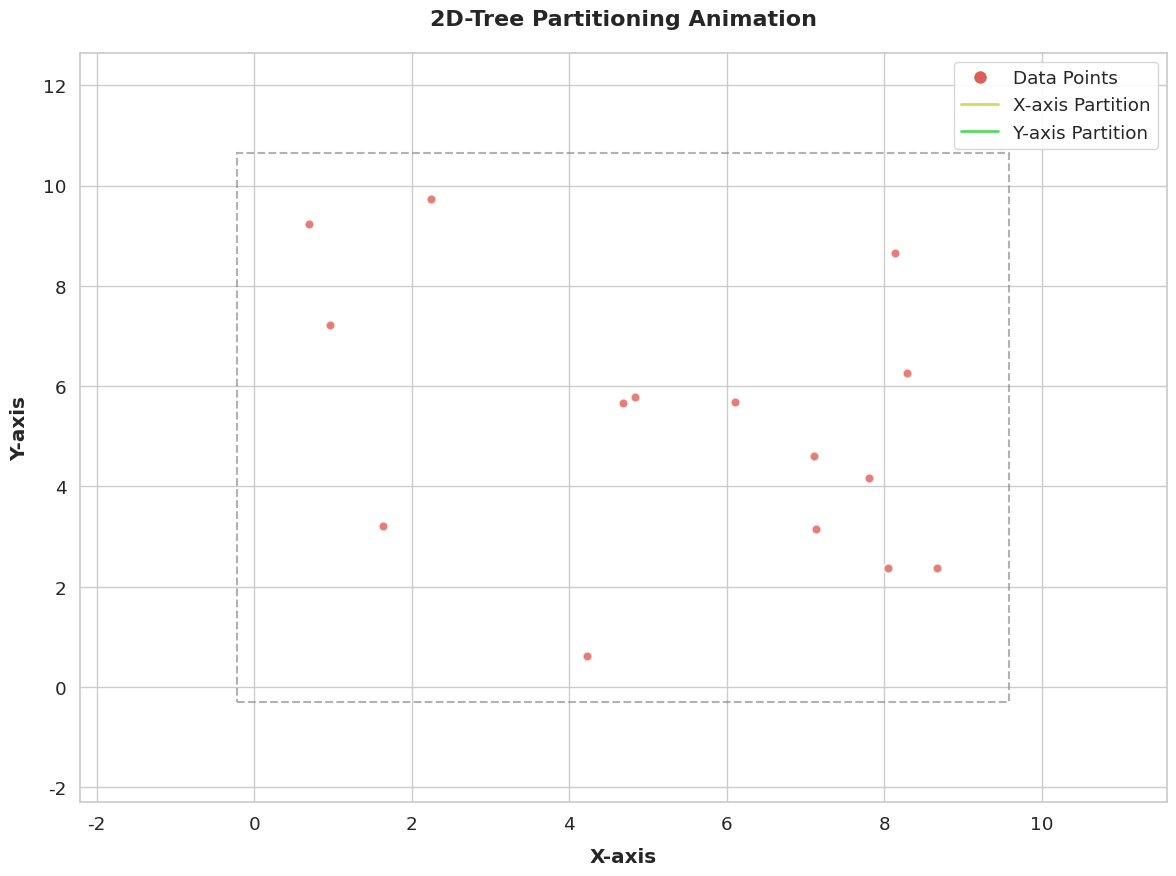

Generate this figure with matplotlib:
import numpy as np
import matplotlib.pyplot as plt
import seaborn as sns
from matplotlib.animation import FuncAnimation
from matplotlib.patches import Rectangle

# Set Seaborn style
sns.set_theme(style="whitegrid")  # Use whitegrid style for better readability
sns.set_context("notebook", font_scale=1.2)  # Increase font size slightly

N = 1 ## global variable for tracking the splitter number

class Node:
    def __init__(self, point, axis, number, split_value):
        self.point = point        # The point stored at this node
        self.left = None          # Left child
        self.right = None         # Right child
        self.axis = axis          # 0 for x-axis split, 1 for y-axis split
        self.number = number      # Line number for visualization
        self.split_value = split_value  # Value where the splitting happens

def find_bounding_box(points):
    """Find the bounding box for a set of points."""
    min_x = min(p[0] for p in points)
    max_x = max(p[0] for p in points)
    min_y = min(p[1] for p in points)
    max_y = max(p[1] for p in points)
    return min_x, max_x, min_y, max_y

def build_kdtree(points, depth=0):
    """Build a kd-tree from a set of points, with special handling for median points."""
    global N
    n = len(points)
    
    # Base case: empty set of points
    if n == 0:
        return None
    
    # Base case: only one point left
    if n == 1:
        # We don't partition further when we reach a single point
        return Node(points[0], depth % 2, 0, None)  # Number 0 means no partition line here
    
    # Alternate axis between x (0) and y (1)
    axis = depth % 2
    
    # Sort points by the current axis
    sorted_points = sorted(points, key=lambda point: point[axis])
    
    # Find split value based on median
    if n % 2 == 0:  # Even number of points
        # Take the mean of the two middle points
        middle1 = sorted_points[n//2 - 1]
        middle2 = sorted_points[n//2]
        split_value = (middle1[axis] + middle2[axis]) / 2
        median_point = (sorted_points[n//2 - 1] if axis == 0 else sorted_points[n//2])
    else:  # Odd number of points
        # Use the middle point
        split_value = sorted_points[n//2][axis]
        median_point = sorted_points[n//2]
    
    # Create node
    node = Node(median_point, axis, N, split_value)
    # Divide points into left and right groups
    # Left group includes all points with value <= split_value
    left_points = [p for p in sorted_points if p[axis] <= split_value]
    # Right group includes all points with value > split_value
    right_points = [p for p in sorted_points if p[axis] > split_value]
    
    # Increment partition number for children
    N += 1
    
    # Recursively build subtrees
    node.left = build_kdtree(left_points, depth + 1)
    
    # Update next partition number based on left subtree
    if node.left is not None and node.left.number > 0:
        N = max(N, node.left.number + 1)
    
    node.right = build_kdtree(right_points, depth + 1)
    
    return node

def create_kdtree_animation(points, root, bbox):
    """Create an animation of the kd-tree partitioning process with improved Seaborn styling."""
    # Unpack bounding box
    min_x, max_x, min_y, max_y = bbox
    
    # Add some padding to the bounding box
    padding = max(max_x - min_x, max_y - min_y) * 0.1
    min_x -= padding
    max_x += padding
    min_y -= padding
    max_y += padding
    
    # Setup the figure and axes with Seaborn styling
    fig, ax = plt.subplots(figsize=(12, 9))
    ax.set_xlim(min_x-2, max_x+2)
    ax.set_ylim(min_y-2, max_y+2)
    
    # Use Seaborn's color palette
    palette = sns.color_palette("hls")
    point_color = palette[0]  # First color for points
    line_colors = [palette[1], palette[2]]  # Different colors for vertical and horizontal lines
    
    # Set up figure title with Seaborn styling
    ax.set_title('2D-Tree Partitioning Animation', fontsize=16, fontweight='bold', pad=20)
    ax.set_xlabel('X-axis', fontweight='bold', labelpad=10)
    ax.set_ylabel('Y-axis', fontweight='bold', labelpad=10)
    
    # Plot all points with improved styling
    x_coords = [p[0] for p in points]
    y_coords = [p[1] for p in points]
    scatter = ax.scatter(x_coords, y_coords, c=[point_color], s=50, 
                         edgecolor='white', linewidth=1.5, alpha=0.8, zorder=3)
    
    # Add point labels
    # for i, (x, y) in enumerate(zip(x_coords, y_coords)):
    #     ax.text(x + 0.1, y + 0.1, f'{i+1}', fontsize=10, ha='left', va='bottom')
    
    # Draw initial bounding box with Seaborn style
    bbox_rect = Rectangle((min_x, min_y), max_x - min_x, max_y - min_y, 
                          fill=False, edgecolor='gray', linestyle='--', 
                          linewidth=1.5, alpha=0.6, zorder=1)
    ax.add_patch(bbox_rect)
    
    # Storage for partition lines and their text labels
    partition_lines = []
    text_labels = []
    
    # Collect all partitioning lines
    def collect_partition_lines(node, x_min, x_max, y_min, y_max):
        if node is None or node.number == 0 or node.split_value is None:
            return
        
        if node.axis == 0:  # Vertical line (x-axis partition)
            split_x = node.split_value
            # Use the first color for vertical lines
            line, = ax.plot([split_x, split_x], [y_min, y_max], 
                           color=line_colors[0], linestyle='-', linewidth=2.5, alpha=0, zorder=2)
            text = ax.text(split_x, y_max + padding/4, str(node.number), 
                          ha='center', va='bottom', fontsize=12, fontweight='bold', 
                          color=line_colors[0], alpha=0)
            partition_lines.append((line, node.number))
            text_labels.append((text, node.number))
            
            # Continue recursion with updated bounds
            collect_partition_lines(node.left, x_min, split_x, y_min, y_max)
            collect_partition_lines(node.right, split_x, x_max, y_min, y_max)
        else:  # Horizontal line (y-axis partition)
            split_y = node.split_value
            # Use the second color for horizontal lines
            line, = ax.plot([x_min, x_max], [split_y, split_y], 
                           color=line_colors[1], linestyle='-', linewidth=2.5, alpha=0, zorder=2)
            text = ax.text(x_max + padding/4, split_y, str(node.number), 
                          ha='left', va='center', fontsize=12, fontweight='bold', 
                          color=line_colors[1], alpha=0)
            partition_lines.append((line, node.number))
            text_labels.append((text, node.number))
            
            # Continue recursion with updated bounds
            collect_partition_lines(node.left, x_min, x_max, y_min, split_y)
            collect_partition_lines(node.right, x_min, x_max, split_y, y_max)
    
    # Collect all the partition lines
    collect_partition_lines(root, min_x, max_x, min_y, max_y)
    
    # Sort partition lines by their number
    partition_lines.sort(key=lambda x: x[1])
    text_labels.sort(key=lambda x: x[1])
    
    # Add a legend
    from matplotlib.lines import Line2D
    legend_elements = [
        Line2D([0], [0], marker='o', color='w', markerfacecolor=point_color, 
               markersize=10, label='Data Points'),
        Line2D([0], [0], color=line_colors[0], lw=2, label='X-axis Partition'),
        Line2D([0], [0], color=line_colors[1], lw=2, label='Y-axis Partition')
    ]
    ax.legend(handles=legend_elements, loc='upper right', frameon=True, 
              framealpha=0.9, edgecolor='lightgray')
    
    def init():
        return []
    
    def animate(i):
        if i < len(partition_lines):
            # Make the i-th line visible
            line, number = partition_lines[i]
            line.set_alpha(1)
            
            # Make the corresponding text visible
            for text, text_num in text_labels:
                if text_num == number:
                    text.set_alpha(1)
                    break
        
        visible_objects = [line for line, _ in partition_lines[:i+1]]
        visible_objects.extend([text for text, _ in text_labels if text.get_alpha() > 0])
        return visible_objects
    
    # Create the animation
    frames = len(partition_lines) + 5  # Extra frames at the end to see the final result
    ani = FuncAnimation(fig, animate, frames=frames,
                        init_func=init, blit=True, repeat=False, interval=800)
    
    plt.tight_layout()
    return fig, ani

def main():
    # Generate random points
    # np.random.seed(42)  # For reproducibility
    num_points = 15  # Number of points
    
    points = np.random.rand(num_points, 2) * 10  # Random points in [0, 10] x [0, 10]
    points = [(p[0], p[1]) for p in points]  # Convert to list of tuples
    # points = [(0,0),(1,1),(0.8,0)]
    # Find bounding box
    bbox = find_bounding_box(points)
    print(f"Bounding Box: X range [{bbox[0]:.2f}, {bbox[1]:.2f}], Y range [{bbox[2]:.2f}, {bbox[3]:.2f}]")
    
    # Print points
    print("Points:")
    for i, p in enumerate(points):
        print(f"Point {i+1}: ({p[0]:.2f}, {p[1]:.2f})")
    
    # Build the KD-tree
    root = build_kdtree(points)
    
    # Create and display the animation
    fig, ani = create_kdtree_animation(points, root, bbox)
    
    # Save the animation if desired
    # ani.save('kdtree_animation.gif', writer='pillow', fps=1)
    
    # Display the animation
    plt.show()

if __name__ == "__main__":
    main()